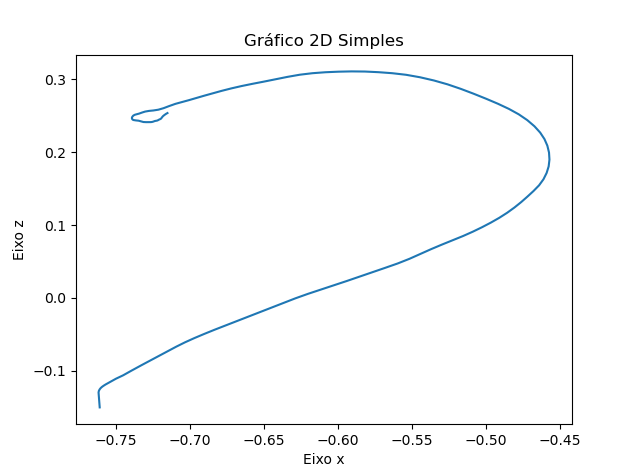

The table this chart was drawn from, first rows:
X, Y, Z
-0.7609, 0.2195, -0.1502
-0.7611, 0.2195, -0.1446
-0.7613, 0.2195, -0.1392
-0.7615, 0.2195, -0.135
-0.7616, 0.2195, -0.132
-0.7617, 0.2195, -0.1296
-0.7615, 0.2195, -0.1274
-0.761, 0.2195, -0.1255
-0.7603, 0.2195, -0.1237
-0.7594, 0.2195, -0.122
-0.7583, 0.2195, -0.1205
-0.757, 0.2195, -0.1188
-0.7555, 0.2195, -0.1171
-0.7538, 0.2195, -0.1152
-0.752, 0.2195, -0.113
-0.7499, 0.2195, -0.1108
-0.7476, 0.2195, -0.1087
-0.7451, 0.2195, -0.1062
-0.7424, 0.2195, -0.1032
-0.7395, 0.2195, -0.09985
-0.7363, 0.2195, -0.09619
-0.7326, 0.2195, -0.09225
-0.7287, 0.2195, -0.08793
-0.7244, 0.2195, -0.08322
-0.7197, 0.2195, -0.07815
-0.7146, 0.2195, -0.07268
-0.7091, 0.2195, -0.06684
-0.7033, 0.2195, -0.06093
-0.697, 0.2195, -0.05514
-0.6903, 0.2195, -0.0494
-0.6833, 0.2195, -0.04362
-0.6759, 0.2195, -0.03784
-0.6683, 0.2195, -0.03196
-0.6606, 0.2195, -0.02587
-0.6527, 0.2195, -0.0196
-0.6448, 0.2195, -0.01328
-0.6368, 0.2195, -0.006913
-0.6287, 0.2195, -0.0005668
-0.6202, 0.2195, 0.005569
-0.6114, 0.2195, 0.01147
-0.6026, 0.2195, 0.01732
-0.5939, 0.2195, 0.02325
-0.5853, 0.2195, 0.02923
-0.5767, 0.2195, 0.03526
-0.568, 0.2195, 0.04125
-0.5595, 0.2195, 0.0473
-0.5516, 0.2195, 0.05367
-0.5442, 0.2195, 0.06031
-0.537, 0.2195, 0.06686
-0.5297, 0.2195, 0.07309
-0.5224, 0.2195, 0.07907
-0.5153, 0.2195, 0.08496
-0.5088, 0.2195, 0.09089
-0.5026, 0.2195, 0.09695
-0.4966, 0.2195, 0.1033
-0.4909, 0.2195, 0.1099
-0.4855, 0.2195, 0.1169
-0.4806, 0.2195, 0.1241
-0.4761, 0.2195, 0.1315
-0.4718, 0.2195, 0.139
... 89 more rows
